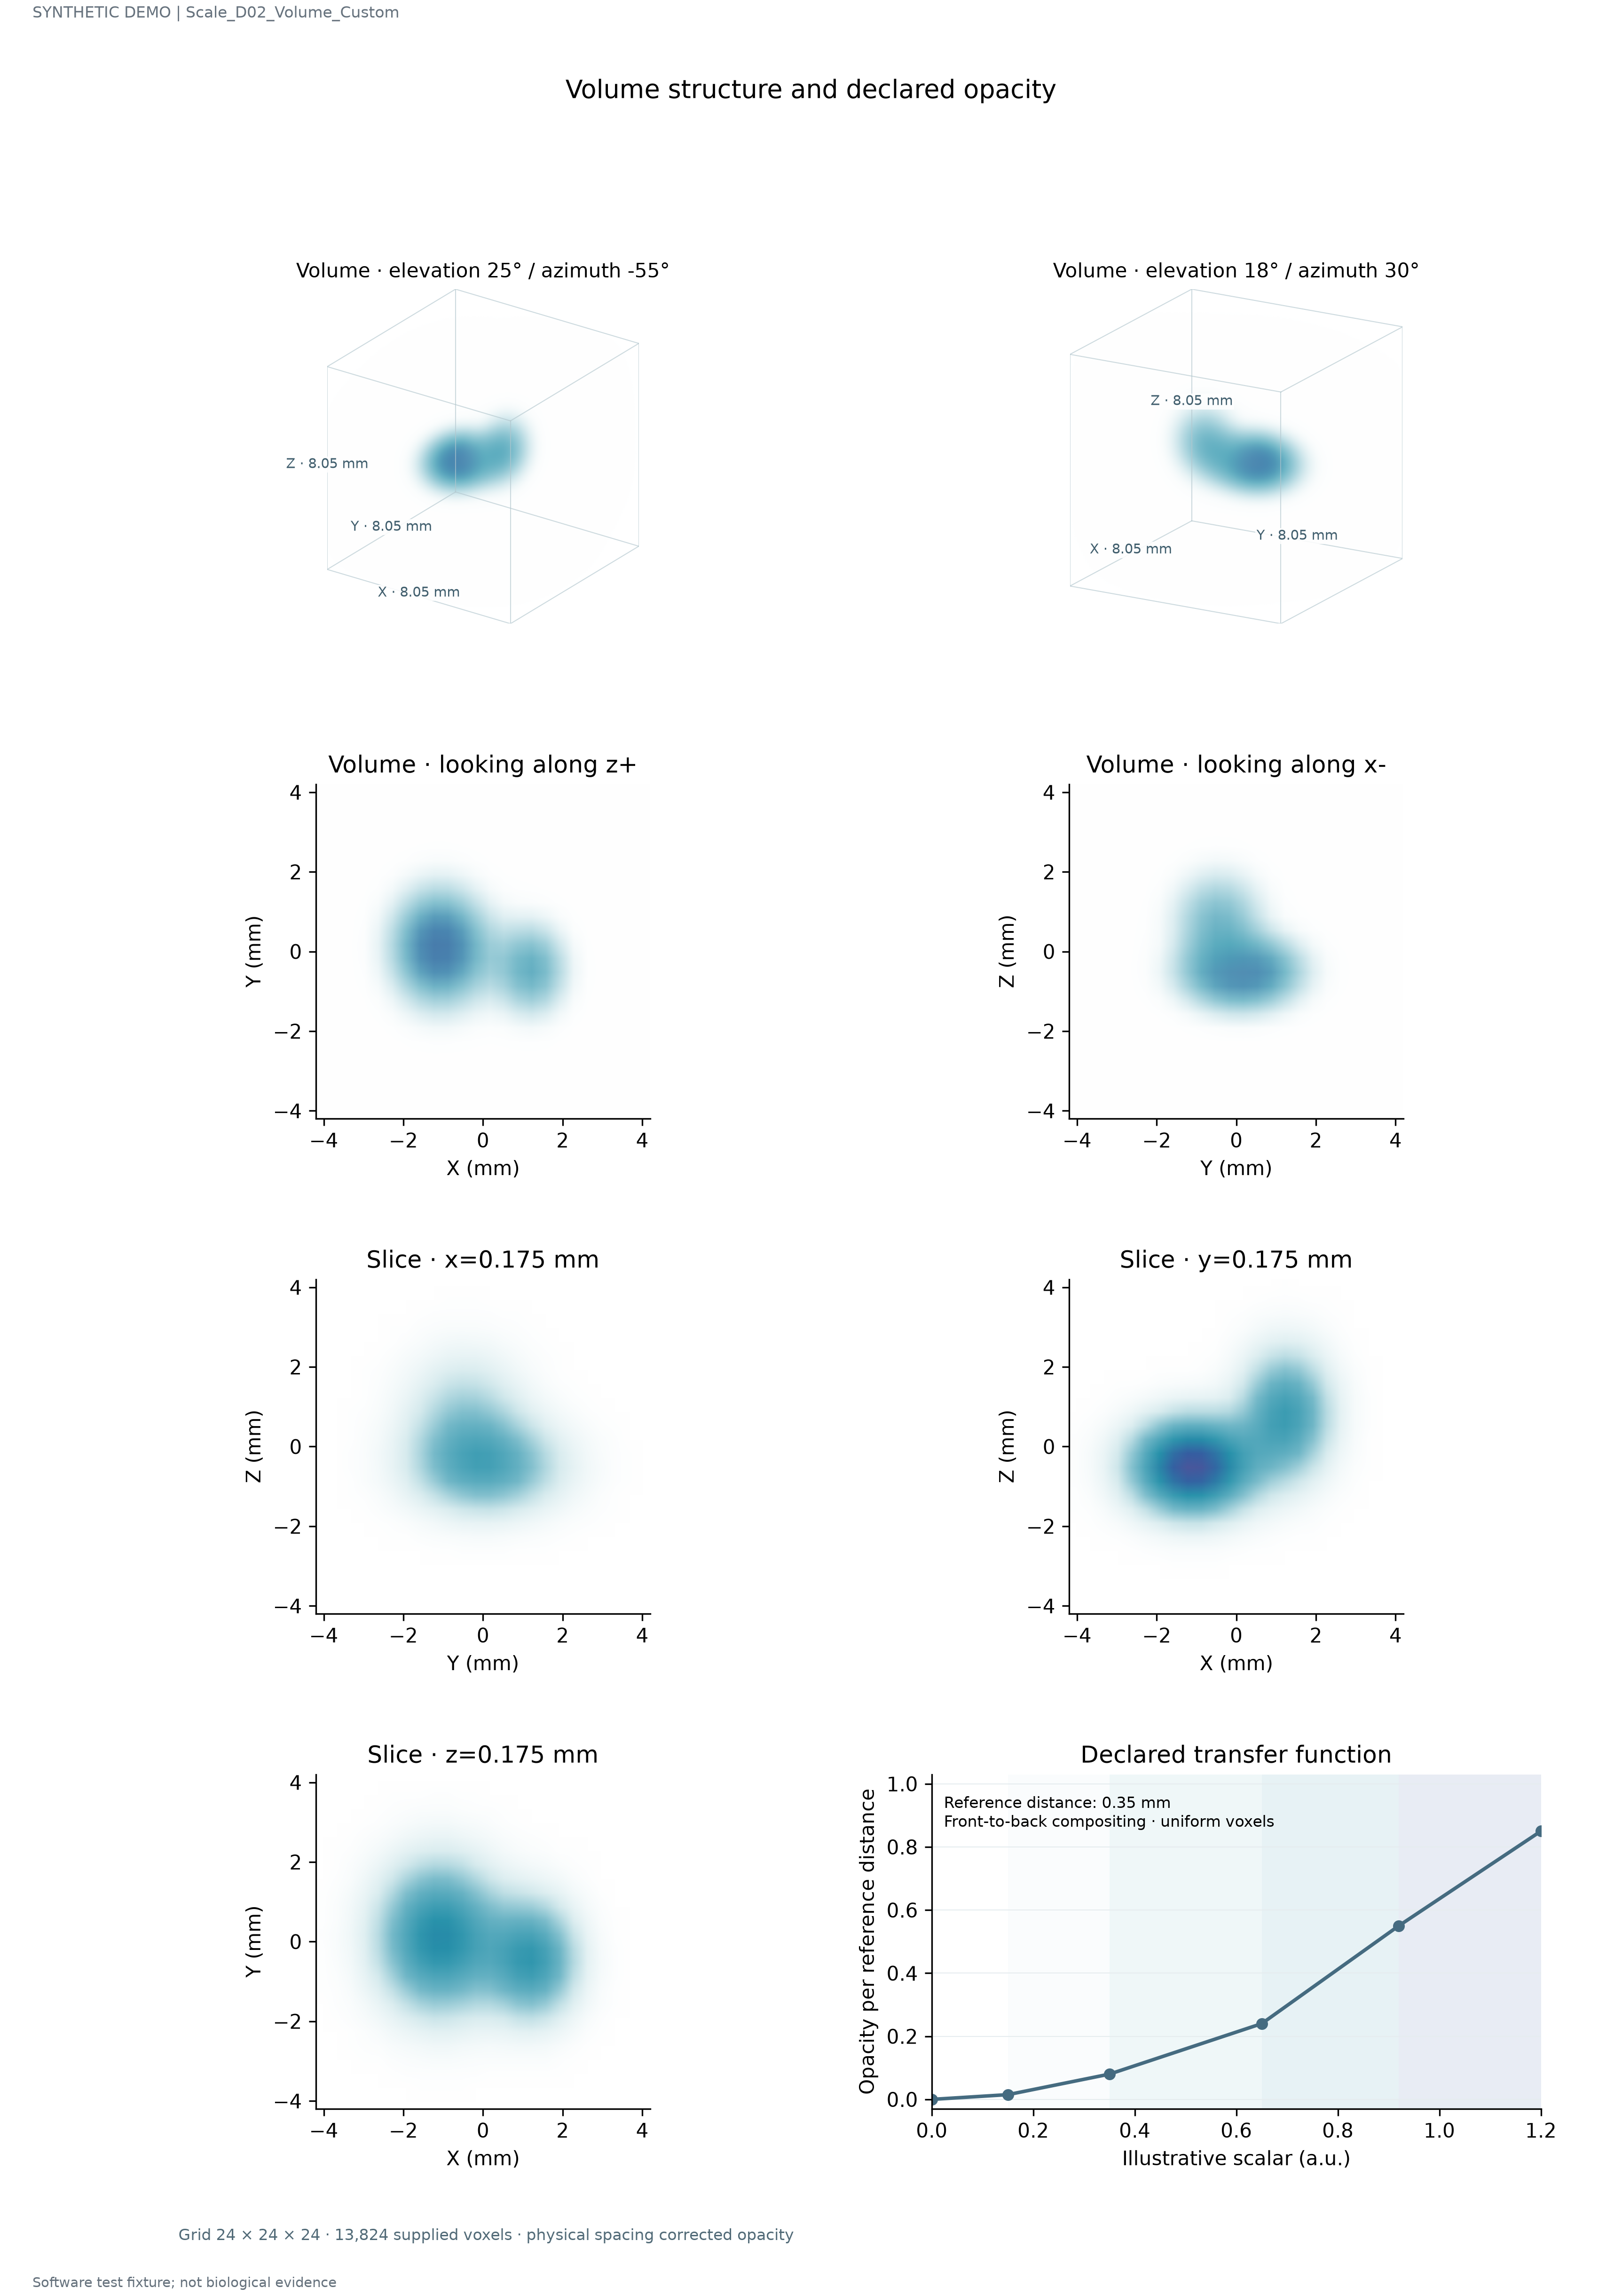

Values plotted in this chart, from the file beside it:
x	y	z	value
-4.025	-4.025	-4.025	1.5202743881507028e-09
-4.025	-4.025	-3.675	1.0730149652974404e-08
-4.025	-4.025	-3.325	6.174774790523589e-08
-4.025	-4.025	-2.975	2.897130171553551e-07
-4.025	-4.025	-2.625	1.1082721984971181e-06
-4.025	-4.025	-2.275	3.4566579942144867e-06
-4.025	-4.025	-1.925	8.790183240886503e-06
-4.025	-4.025	-1.575	1.8225144830491315e-05
-4.025	-4.025	-1.225	3.080885734190408e-05
-4.025	-4.025	-0.875	4.246310401352653e-05
-4.025	-4.025	-0.525	4.7717691719206095e-05
-4.025	-4.025	-0.175	4.3719849666747604e-05
-4.025	-4.025	0.175	3.2659492814968365e-05
-4.025	-4.025	0.525	1.9891693351018824e-05
-4.025	-4.025	0.875	9.877922589999059e-06
-4.025	-4.025	1.225	3.999364845566797e-06
-4.025	-4.025	1.575	1.3202250697951548e-06
-4.025	-4.025	1.925	3.5533376004745616e-07
-4.025	-4.025	2.275	7.797520387473924e-08
-4.025	-4.025	2.625	1.3951089929985842e-08
-4.025	-4.025	2.975	2.0351265126316984e-09
-4.025	-4.025	3.325	2.4205089972165593e-10
-4.025	-4.025	3.675	2.3472303646497608e-11
-4.025	-4.025	4.025	1.855868759031961e-12
-4.025	-3.675	-4.025	3.821173230275675e-09
-4.025	-3.675	-3.675	2.6969973926759017e-08
-4.025	-3.675	-3.325	1.5520148412473902e-07
-4.025	-3.675	-2.975	7.281867235305304e-07
-4.025	-3.675	-2.625	2.785615603072174e-06
-4.025	-3.675	-2.275	8.68822700435127e-06
-4.025	-3.675	-1.925	2.2093914854891706e-05
-4.025	-3.675	-1.575	4.580846463250508e-05
-4.025	-3.675	-1.225	7.743732436941232e-05
-4.025	-3.675	-0.875	0.0001067
-4.025	-3.675	-0.525	0.0001199
-4.025	-3.675	-0.175	0.0001099
-4.025	-3.675	0.175	8.208885227253929e-05
-4.025	-3.675	0.525	4.999729439514598e-05
-4.025	-3.675	0.875	2.4827921641212466e-05
-4.025	-3.675	1.225	1.0052307672800116e-05
-4.025	-3.675	1.575	3.3183540703489724e-06
-4.025	-3.675	1.925	8.931228923634197e-07
-4.025	-3.675	2.275	1.9598880877808075e-07
-4.025	-3.675	2.625	3.506573192525617e-08
-4.025	-3.675	2.975	5.1152426694277985e-09
-4.025	-3.675	3.325	6.083895915948863e-10
-4.025	-3.675	3.675	5.89972663754637e-11
-4.025	-3.675	4.025	4.6647550867393755e-12
-4.025	-3.325	-4.025	8.851239483738312e-09
-4.025	-3.325	-3.675	6.247235697108464e-08
-4.025	-3.325	-3.325	3.5950359258375416e-07
-4.025	-3.325	-2.975	1.686747679350961e-06
-4.025	-3.325	-2.625	6.452507993070734e-06
-4.025	-3.325	-2.275	2.0125122119961324e-05
-4.025	-3.325	-1.925	5.1177614758450094e-05
-4.025	-3.325	-1.575	0.0001061
-4.025	-3.325	-1.225	0.0001794
-4.025	-3.325	-0.875	0.0002472
-4.025	-3.325	-0.525	0.0002778
-4.025	-3.325	-0.175	0.0002545
... 13,764 more rows
